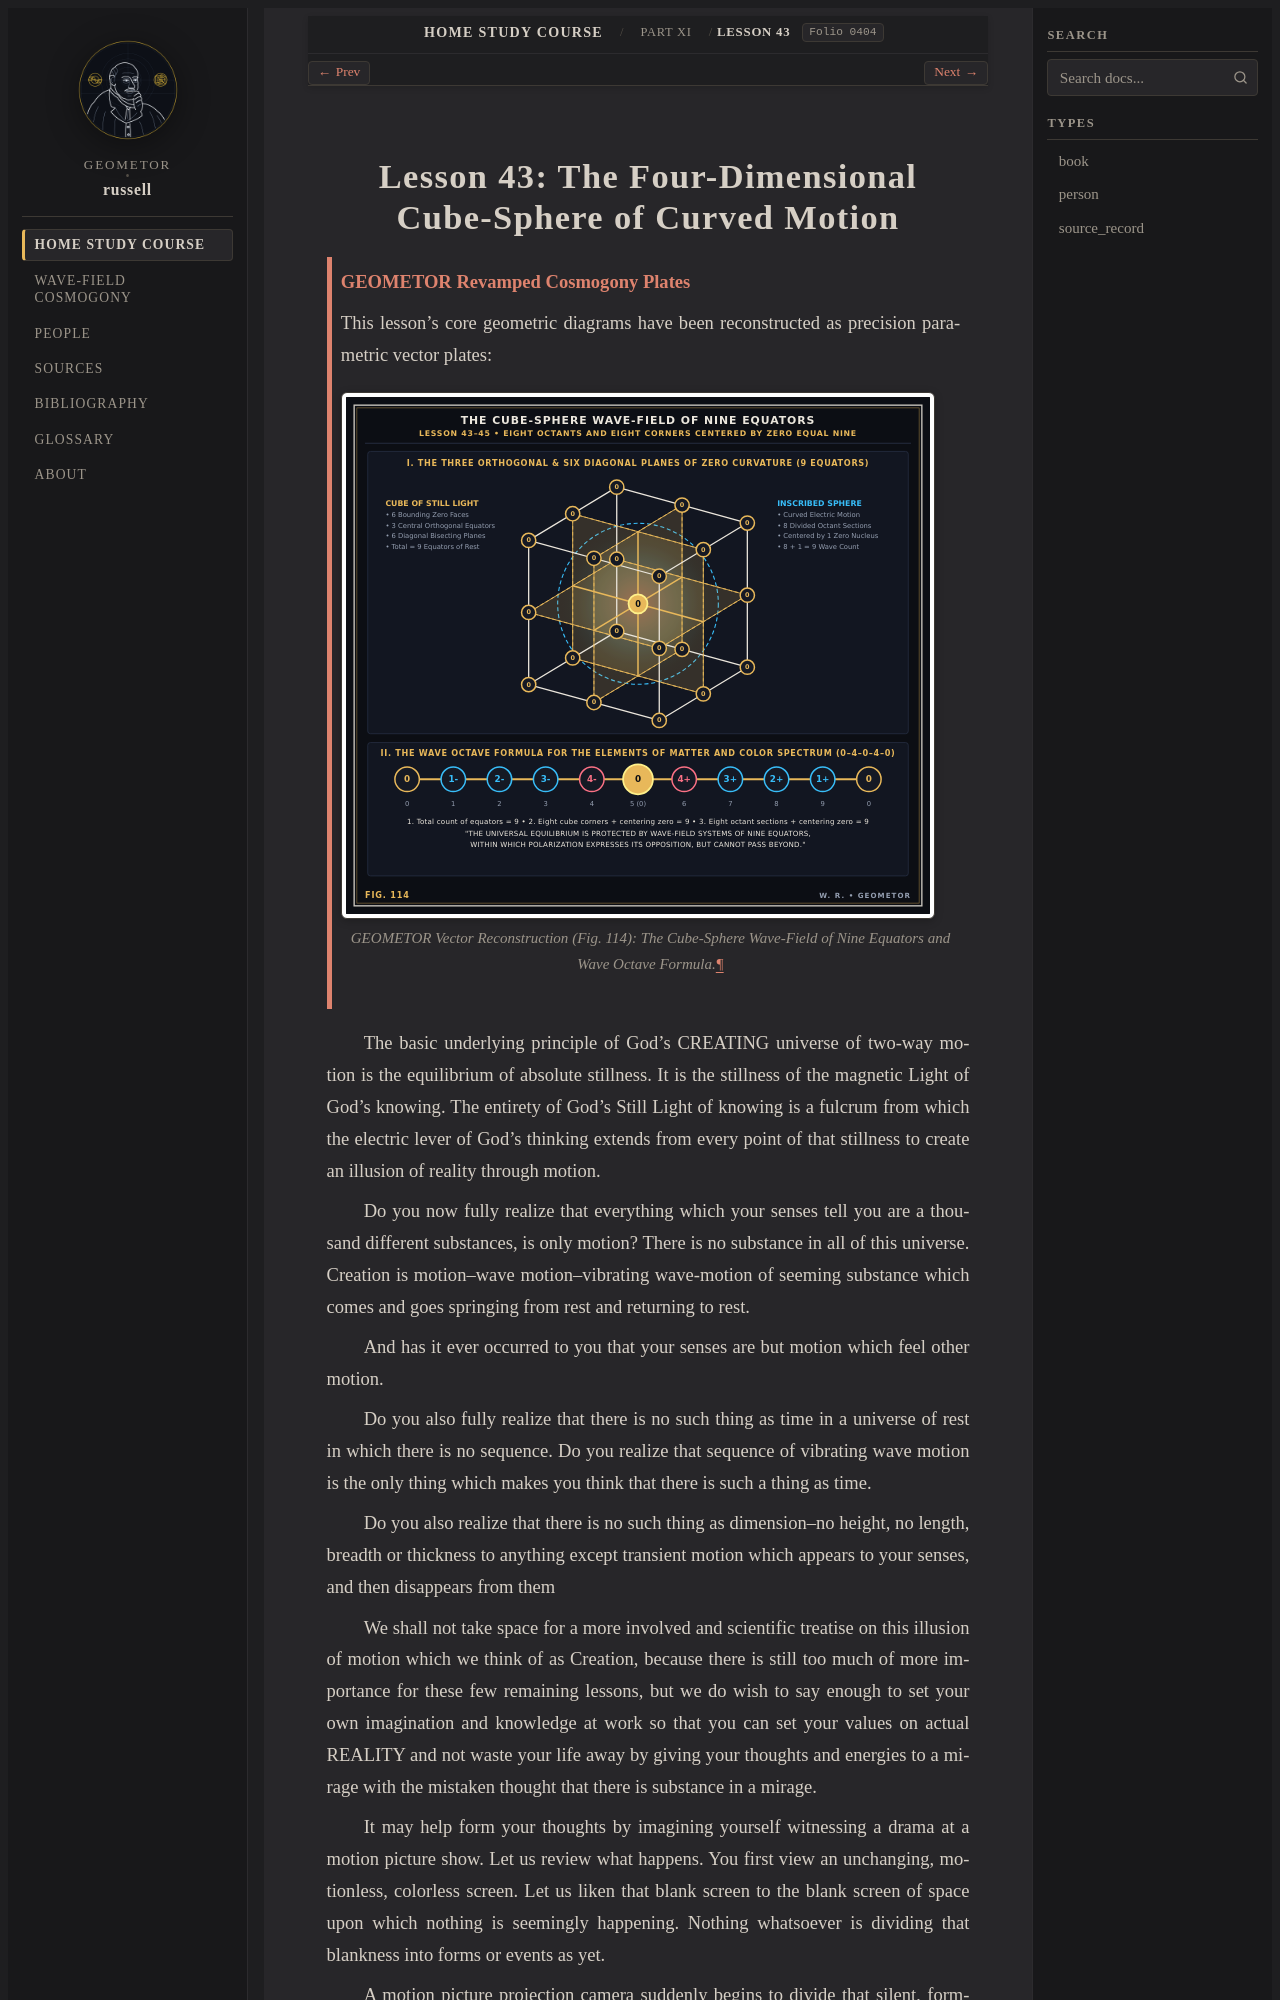

repository: geometor/russell · page: home_study_course/part_11/lesson_43.html · generator: sphinx

:layout: book
:order: 43
:canonical_id: Lesson 43
:breadcrumb_title: Lesson 43
:folio: 0404

.. _hsc-lesson-43:

Lesson 43: The Four-Dimensional Cube-Sphere of Curved Motion
============================================================

.. folio:: 0404
   :page: 404

.. admonition:: GEOMETOR Revamped Cosmogony Plates
   :class: note

   This lesson's core geometric diagrams have been reconstructed as precision parametric vector plates:

   .. figure:: /_static/svg/04_cube_sphere_nine_equators.svg
      :align: center
      :width: 96%

      GEOMETOR Vector Reconstruction (Fig. 114): The Cube-Sphere Wave-Field of Nine Equators and Wave Octave Formula.

The basic underlying principle of God's CREATING universe of two-way motion is the equilibrium of absolute stillness. It is the stillness of the magnetic Light of God's knowing. The entirety of God's Still Light of knowing is a fulcrum from which the electric lever of God's thinking extends from every point of that stillness to create an illusion of reality through motion.

Do you now fully realize that everything which your senses tell you are a thousand different substances, is only motion? There is no substance in all of this universe. Creation is motion--wave motion--vibrating wave-motion of seeming substance which comes and goes springing from rest and returning to rest.

And has it ever occurred to you that your senses are but motion which feel other motion.

Do you also fully realize that there is no such thing as time in a universe of rest in which there is no sequence. Do you realize that sequence of vibrating wave motion is the only thing which makes you think that there is such a thing as time.

Do you also realize that there is no such thing as dimension--no height, no length, breadth or thickness to anything except transient motion which appears to your senses, and then disappears from them

We shall not take space for a more involved and scientific treatise on this illusion of motion which we think of as Creation, because there is still too much of more importance for these few remaining lessons, but we do wish to say enough to set your own imagination and knowledge at work so that you can set your values on actual REALITY and not waste your life away by giving your thoughts and energies to a mirage with the mistaken thought that there is substance in a mirage.

It may help form your thoughts by imagining yourself witnessing a drama at a motion picture show. Let us review what happens. You first view an unchanging, motionless, colorless screen. Let us liken that blank screen to the blank screen of space upon which nothing is seemingly happening. Nothing whatsoever is dividing that blankness into forms or events as yet.

A motion picture projection camera suddenly begins to divide that silent, formless, motionless, undivided surface into many moving forms of many events which now take place and excite your senses to respond to the motion.

.. folio:: 0405
   :page: 405
